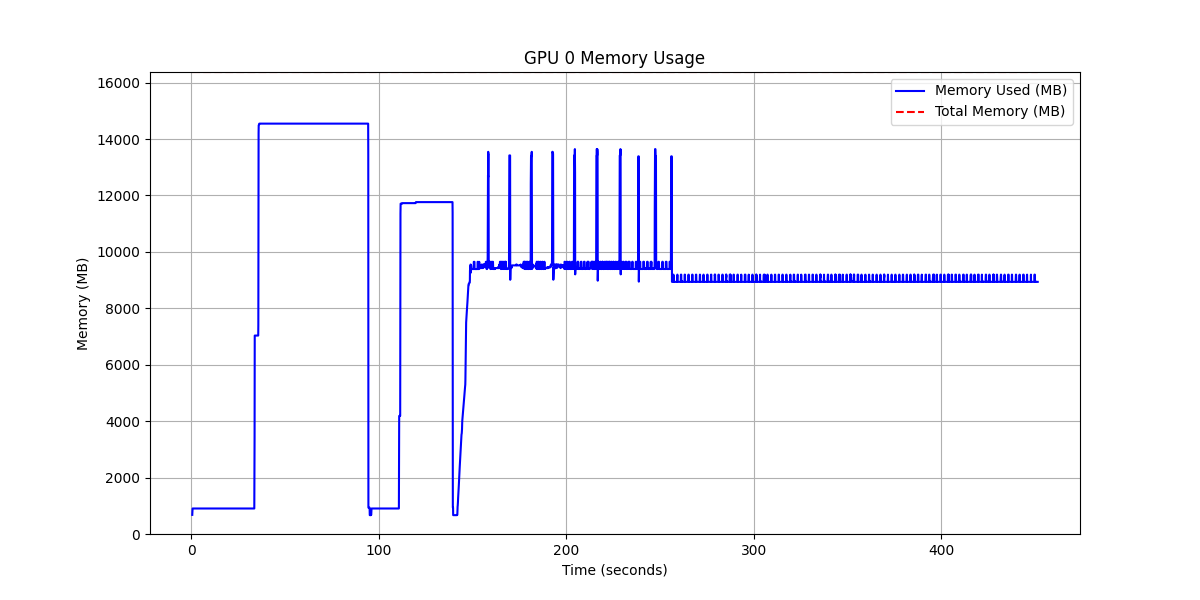

The file beside this chart, header and first rows:
timestamp, memory_used_mb, memory_total_mb, utilization_pct
0.5628, 678, 16376, 4.14
0.7321, 904, 16376, 5.52
0.8316, 904, 16376, 5.52
0.8928, 904, 16376, 5.52
0.9564, 904, 16376, 5.52
1.018, 904, 16376, 5.52
1.076, 904, 16376, 5.52
1.134, 904, 16376, 5.52
1.192, 904, 16376, 5.52
1.255, 904, 16376, 5.52
1.316, 904, 16376, 5.52
1.379, 904, 16376, 5.52
1.44, 904, 16376, 5.52
1.501, 904, 16376, 5.52
1.562, 904, 16376, 5.52
1.626, 904, 16376, 5.52
1.687, 904, 16376, 5.52
1.748, 904, 16376, 5.52
1.808, 904, 16376, 5.52
1.869, 904, 16376, 5.52
1.931, 904, 16376, 5.52
1.993, 904, 16376, 5.52
2.053, 904, 16376, 5.52
2.116, 904, 16376, 5.52
2.177, 904, 16376, 5.52
2.237, 904, 16376, 5.52
2.295, 904, 16376, 5.52
2.356, 904, 16376, 5.52
2.421, 904, 16376, 5.52
2.486, 904, 16376, 5.52
2.547, 904, 16376, 5.52
2.613, 904, 16376, 5.52
2.681, 904, 16376, 5.52
2.746, 904, 16376, 5.52
2.809, 904, 16376, 5.52
2.873, 904, 16376, 5.52
2.937, 904, 16376, 5.52
3.002, 904, 16376, 5.52
3.071, 904, 16376, 5.52
3.138, 904, 16376, 5.52
3.201, 904, 16376, 5.52
3.27, 904, 16376, 5.52
3.337, 904, 16376, 5.52
3.405, 904, 16376, 5.52
3.47, 904, 16376, 5.52
3.531, 904, 16376, 5.52
3.59, 904, 16376, 5.52
3.649, 904, 16376, 5.52
3.708, 904, 16376, 5.52
3.765, 904, 16376, 5.52
3.824, 904, 16376, 5.52
3.882, 904, 16376, 5.52
3.944, 904, 16376, 5.52
4.005, 904, 16376, 5.52
4.065, 904, 16376, 5.52
4.125, 904, 16376, 5.52
4.185, 904, 16376, 5.52
4.246, 904, 16376, 5.52
4.308, 904, 16376, 5.52
4.371, 904, 16376, 5.52
... 7,569 more rows
